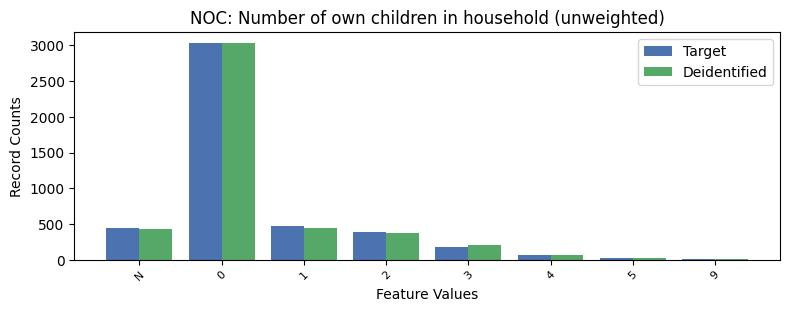

Data behind this chart, as committed beside it:
, NOC, count_target, count_deidentified
0, 0, 3029, 3035
1, 1, 475, 439
2, -1, 441, 435
3, 2, 384, 374
4, 3, 185, 200
5, 4, 62, 70
6, 5, 20, 27
7, 9, 12, 11
